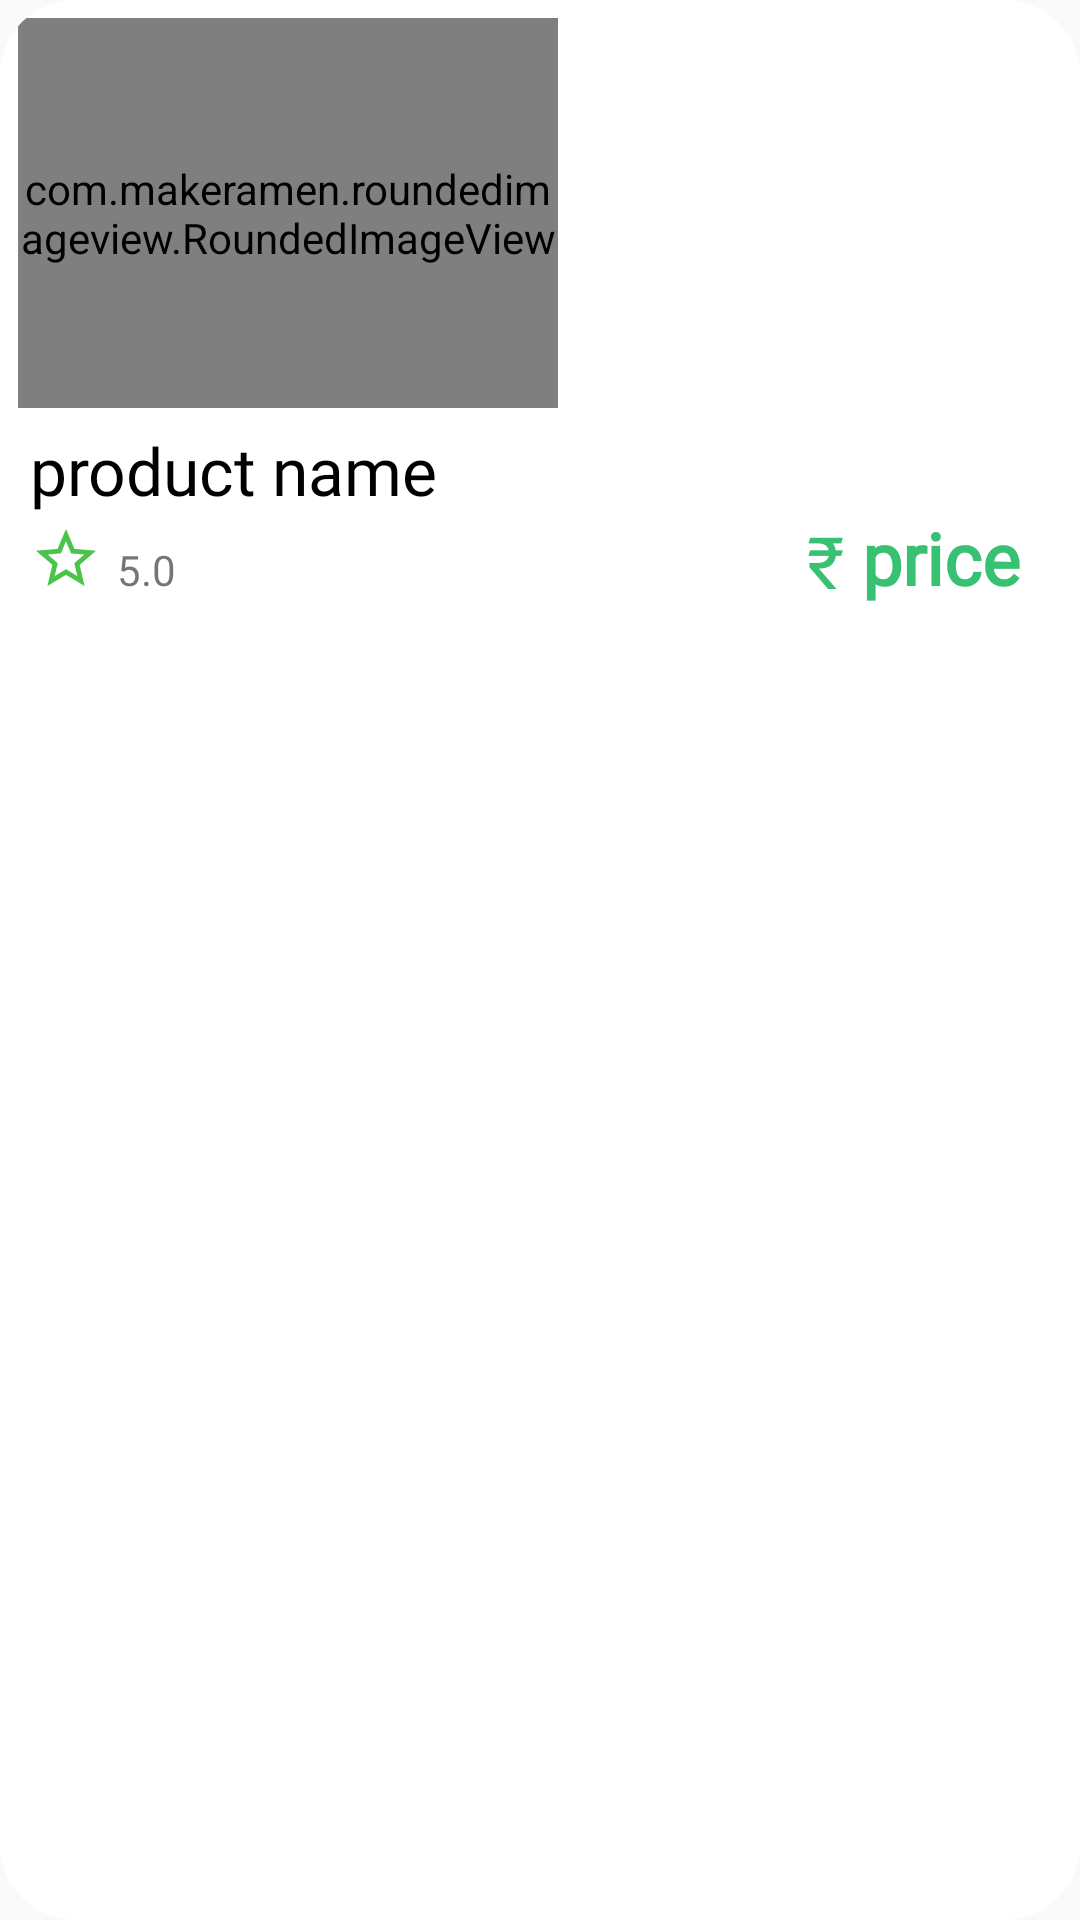

This screen was rendered from an Android layout file. Write that file and the resources it references.
<!-- AndroidManifest.xml: application theme Theme.AppCompat.Light -->
<!-- res/layout/farming_products.xml -->
<?xml version="1.0" encoding="utf-8"?>
<androidx.cardview.widget.CardView xmlns:android="http://schemas.android.com/apk/res/android"
    xmlns:app="http://schemas.android.com/apk/res-auto"
    xmlns:tools="http://schemas.android.com/tools"
    android:layout_height="wrap_content"
    android:layout_width="wrap_content"
    android:layout_margin="5dp"
    app:cardCornerRadius="25dp"
    app:cardElevation="0dp"
    >

    <LinearLayout
        android:layout_width="match_parent"
        android:layout_height="wrap_content"
        android:orientation="vertical"
        android:background="@drawable/horizontalproduct"
        >

        <com.makeramen.roundedimageview.RoundedImageView
            android:id="@+id/imgProduct"
            android:layout_width="180dp"
            android:layout_height="130dp"
            app:riv_corner_radius="20dp"
            android:scaleType="centerCrop"
            android:src="@drawable/noimg"
            android:layout_margin="6dp"
            />
        <TextView
            android:id="@+id/txtProductName"
            android:layout_width="wrap_content"
            android:layout_height="wrap_content"
            android:text="product name"
            android:textSize="22dp"
            android:fontFamily="@font/urbanistbold"
            android:textColor="@color/black"
            android:layout_marginLeft="10dp"
            />

        <LinearLayout
            android:layout_width="match_parent"
            android:layout_height="wrap_content"
            android:orientation="horizontal">

            <ImageView
                android:layout_width="wrap_content"
                android:layout_height="30dp"
                android:src="@drawable/ic_baseline_star_border_24"
                android:layout_marginLeft="10dp"/>
            <TextView
                android:id="@+id/txtRating"
                android:layout_width="wrap_content"
                android:layout_height="wrap_content"
                android:text="5.0"
                android:layout_marginTop="-2dp"
                android:layout_marginLeft="5dp"
                android:layout_weight="1"
                />
            <TextView
                android:layout_width="wrap_content"
                android:layout_height="wrap_content"
                android:text="₹ "
                android:textColor="@color/lottieColor"
                android:textSize="24dp"
                android:layout_marginTop="-1dp"
                android:fontFamily="@font/urbanistbold"
                />
            <TextView
                android:id="@+id/txtPrice"
                android:layout_width="wrap_content"
                android:layout_height="wrap_content"
                android:text="price"
                android:textSize="24dp"
                android:textStyle="bold"
                android:textColor="@color/lottieColor"
                android:layout_marginRight="20dp"
                android:layout_marginTop="-2dp"
                android:fontFamily="@font/urbanistbold"
                />

        </LinearLayout>

    </LinearLayout>

</androidx.cardview.widget.CardView>
<!-- resources referenced by this layout -->
<resources>
  <color name="black">#FF000000</color>
  <color name="lottieColor">#38c172</color>
  <!-- drawable ic_baseline_star_border_24 (drawable) -->
  <vector android:height="24dp" android:tint="#4BC44B"
      android:viewportHeight="24" android:viewportWidth="24"
      android:width="24dp" xmlns:android="http://schemas.android.com/apk/res/android">
      <path android:fillColor="@android:color/white" android:pathData="M22,9.24l-7.19,-0.62L12,2 9.19,8.63 2,9.24l5.46,4.73L5.82,21 12,17.27 18.18,21l-1.63,-7.03L22,9.24zM12,15.4l-3.76,2.27 1,-4.28 -3.32,-2.88 4.38,-0.38L12,6.1l1.71,4.04 4.38,0.38 -3.32,2.88 1,4.28L12,15.4z"/>
  </vector>
</resources>
